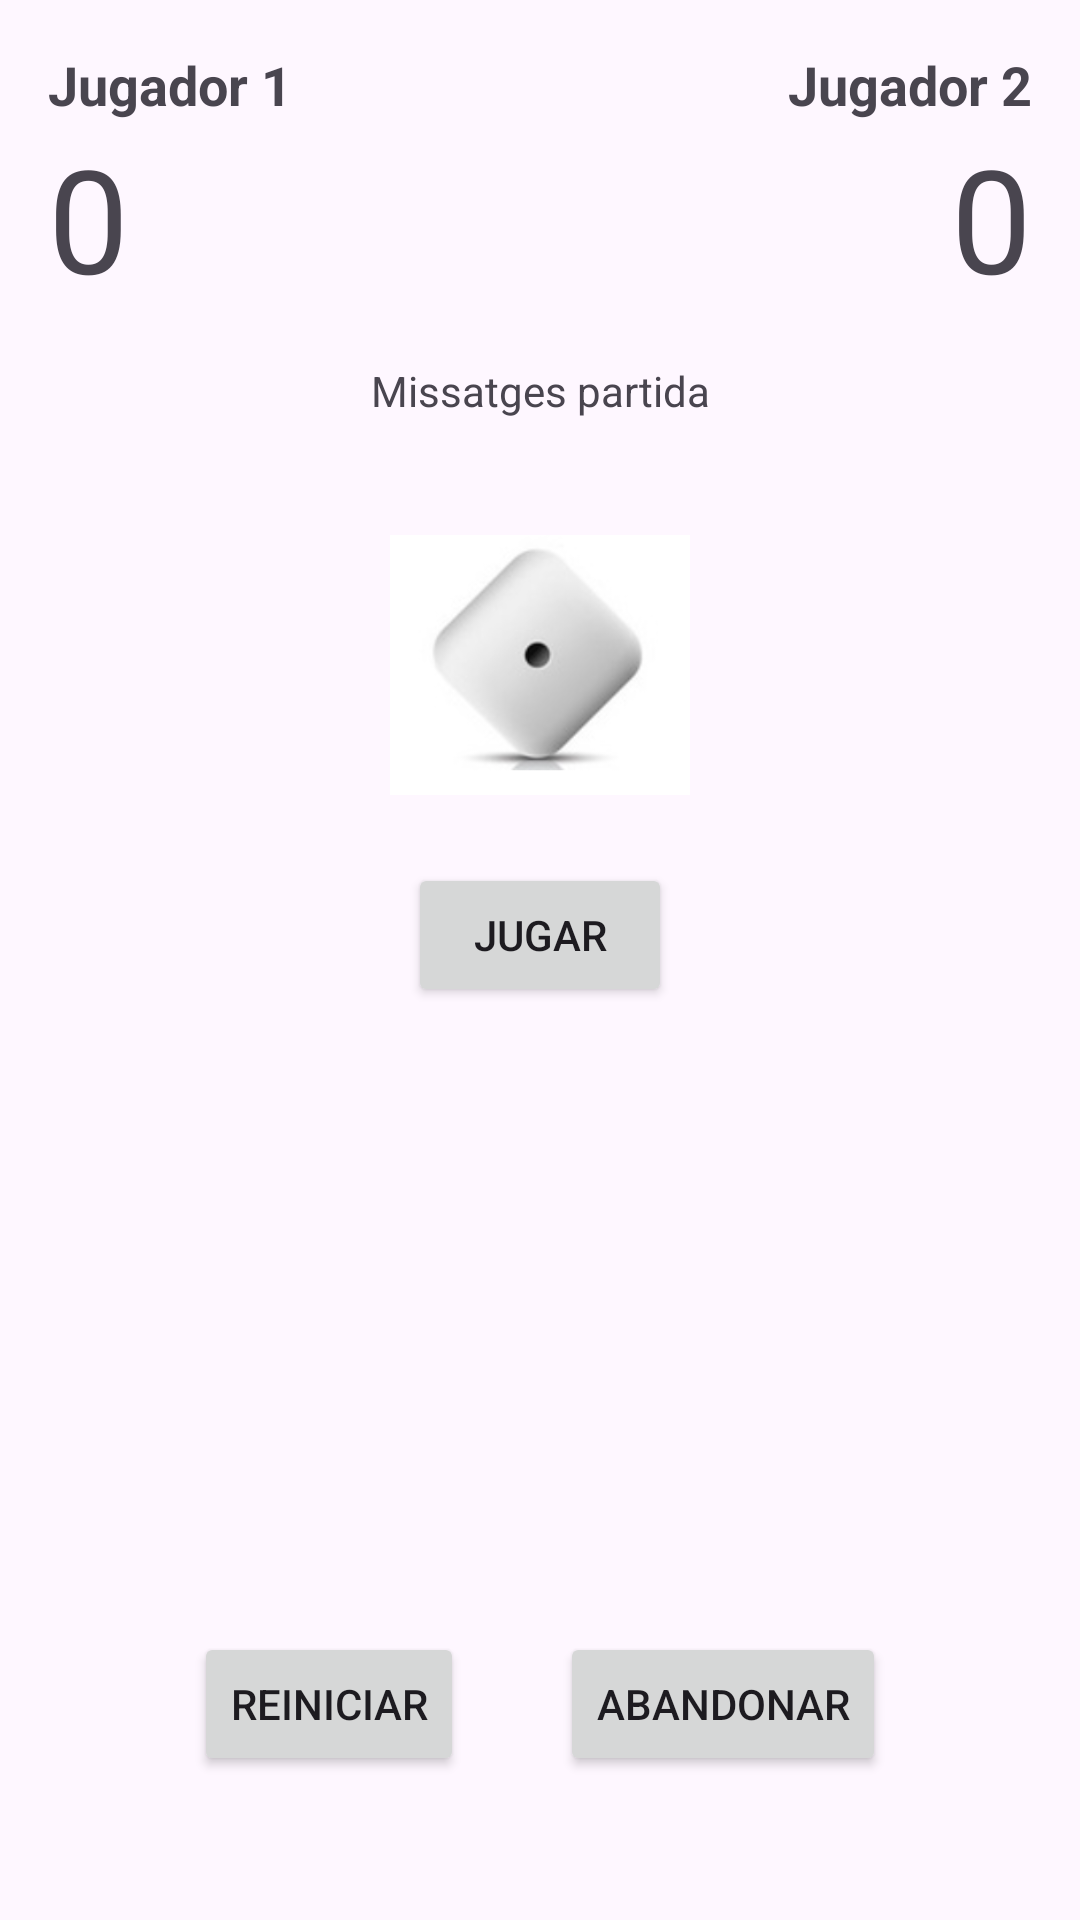

Layout XML and referenced resources for this Android screen:
<!-- AndroidManifest.xml: application theme Theme.JocDeLaOca -->
<!-- res/layout/activity_game.xml -->
<?xml version="1.0" encoding="utf-8"?>
<androidx.constraintlayout.widget.ConstraintLayout xmlns:android="http://schemas.android.com/apk/res/android"
    xmlns:app="http://schemas.android.com/apk/res-auto"
    xmlns:tools="http://schemas.android.com/tools"
    android:layout_width="match_parent"
    android:layout_height="match_parent"
    android:padding="16dp"
    tools:context=".GameActivity">

    <TextView
        android:id="@+id/tv_player1_name"
        android:layout_width="wrap_content"
        android:layout_height="wrap_content"
        android:textSize="18sp"
        android:textStyle="bold"
        android:text="Jugador 1"
        app:layout_constraintStart_toStartOf="parent"
        app:layout_constraintTop_toTopOf="parent" />

    <TextView
        android:id="@+id/tv_player1_score"
        android:layout_width="wrap_content"
        android:layout_height="wrap_content"
        android:text="0"
        android:textSize="48sp"
        app:layout_constraintTop_toBottomOf="@id/tv_player1_name"
        app:layout_constraintStart_toStartOf="@id/tv_player1_name" />

    <TextView
        android:id="@+id/tv_player2_name"
        android:layout_width="wrap_content"
        android:layout_height="wrap_content"
        android:textSize="18sp"
        android:textStyle="bold"
        android:text="Jugador 2"
        app:layout_constraintEnd_toEndOf="parent"
        app:layout_constraintTop_toTopOf="parent" />

    <TextView
        android:id="@+id/tv_player2_score"
        android:layout_width="wrap_content"
        android:layout_height="wrap_content"
        android:text="0"
        android:textSize="48sp"
        app:layout_constraintTop_toBottomOf="@id/tv_player2_name"
        app:layout_constraintEnd_toEndOf="@id/tv_player2_name" />

    <TextView
        android:id="@+id/tv_message"
        android:layout_width="0dp"
        android:layout_height="wrap_content"
        android:text="Missatges partida"
        android:gravity="center"
        android:layout_marginTop="16dp"
        app:layout_constraintTop_toBottomOf="@id/tv_player1_score"
        app:layout_constraintStart_toStartOf="parent"
        app:layout_constraintEnd_toEndOf="parent" />

    <ImageView
        android:id="@+id/iv_dice"
        android:layout_width="100dp"
        android:layout_height="100dp"
        android:src="@drawable/dice_1"
        android:contentDescription="Dado"
        android:layout_marginTop="32dp"
        app:layout_constraintTop_toBottomOf="@id/tv_message"
        app:layout_constraintStart_toStartOf="parent"
        app:layout_constraintEnd_toEndOf="parent" />

    <Button
        android:id="@+id/btn_jugar"
        android:layout_width="wrap_content"
        android:layout_height="wrap_content"
        android:text="JUGAR"
        android:layout_marginTop="16dp"
        app:layout_constraintTop_toBottomOf="@id/iv_dice"
        app:layout_constraintStart_toStartOf="parent"
        app:layout_constraintEnd_toEndOf="parent" />

    <LinearLayout
        android:layout_width="0dp"
        android:layout_height="wrap_content"
        android:orientation="horizontal"
        android:gravity="center"
        android:layout_marginBottom="32dp"
        app:layout_constraintBottom_toBottomOf="parent"
        app:layout_constraintStart_toStartOf="parent"
        app:layout_constraintEnd_toEndOf="parent">

        <Button
            android:id="@+id/btn_reiniciar"
            android:layout_width="wrap_content"
            android:layout_height="wrap_content"
            android:text="REINICIAR"
            android:layout_marginEnd="16dp" />

        <Button
            android:id="@+id/btn_abandonar"
            android:layout_width="wrap_content"
            android:layout_height="wrap_content"
            android:text="ABANDONAR"
            android:layout_marginStart="16dp" />
    </LinearLayout>

</androidx.constraintlayout.widget.ConstraintLayout>
<!-- resources referenced by this layout -->
<resources>
  <!-- drawable dice_1: png bitmap (drawable, 21087 bytes) -->
  <style name="Theme.JocDeLaOca" parent="Base.Theme.JocDeLaOca" />
  <style name="Base.Theme.JocDeLaOca" parent="Theme.Material3.DayNight.NoActionBar">
          
          
      </style>
</resources>
